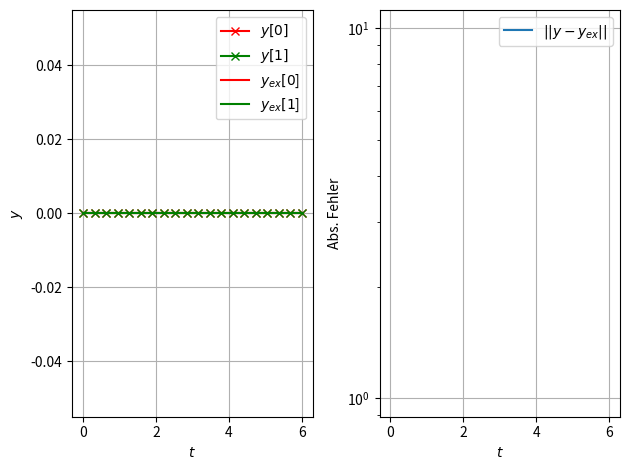

Write Python code to recreate this figure. (Note: this script raises an exception after producing the figure.)
from numpy import *
from matplotlib.pyplot import *
from scipy.linalg import expm, solve
from numpy.linalg import norm

def expEV(n_steps, to, te, y0, f, Df):
    """ Exponentielles Rosenbrock-Euler-Verfahren: O(h^2)

    Input:
        n_steps -- Anzahl Zeitschritte
        y0      -- Startwert zur Zeit t=to
        to      -- Anfangszeit
        te      -- Endzeit
        f       -- Rechte Seite der DGL, dy/dt = f(y).
        Df      -- Jacobi-Matrix

    Output:
        ts     -- [to ... te]
        y      -- Loesung y
    """
    t, dt = linspace(to, te, n_steps, retstep=True)

    # Speicherallokation
    y0 = atleast_1d(y0)
    y = zeros((n_steps, y0.shape[0]))

    # TODO implementieren Sie das exponentielle Euler Verfahren.

    return t, y


if __name__ == '__main__':

    # TODO Jacobi-Matrix
    Df = lambda y: None

    # TODO Rechte Seite
    f = lambda y: None

    # TODO Exakte Loesung
    sol = lambda t: np.zeros((t.size, 2))

    # Anfangswert
    y0 = array([-1, 1])

    to = 0
    te = 6
    nsteps = 20
    ts, y = expEV(nsteps, to, te, y0, f, Df)

    t_ex = linspace(to, te, 1000)
    y_ex = sol(t_ex)

    figure()
    subplot(1,2,1)
    plot(ts, y[:,0], 'r-x', label=r'$y[0]$')
    plot(ts, y[:,1], 'g-x', label=r'$y[1]$')
    plot(t_ex, y_ex[:,0],'r', label=r'$y_{ex}[0$]')
    plot(t_ex, y_ex[:,1],'g', label=r'$y_{ex}[1$]')
    legend(loc='best')
    xlabel('$t$')
    ylabel('$y$')
    grid(True)

    subplot(1,2,2)
    semilogy( ts, norm(y-sol(ts), axis=1), label=r'$|| y - y_{ex}||$')
    xlabel('$t$')
    ylabel('Abs. Fehler')
    legend(loc='best')
    grid(True)
    tight_layout()
    savefig('exp_euler.pdf')
    show()

    # Konvergenzordung

    figure()
    N = [24, 48, 96, 192, 384]
    hs = []  # Gitterweite.
    errors = []  # Fehler.

    # TODO Berechnen Sie die Konvergenzordung.


    # NOTE, die folgenden Zeilen könnten Ihnen beim plotten helfen.
    # loglog(hs, errors)
    # title('Konvergenzplot')
    # gca().invert_xaxis()
    # grid(True)
    # xlabel('$h$')
    # ylabel('Abs. Fehler')
    # savefig('exp_euler_konvergenz.pdf')
    # show()

    # Berechnung der Konvergenzraten
    conv_rate = polyfit(log(hs), log(errors), 1)[0]
    print('Exponentielles Eulerverfahren konvergiert mit algebraischer Konvergenzordnung: %.2f' % conv_rate)
